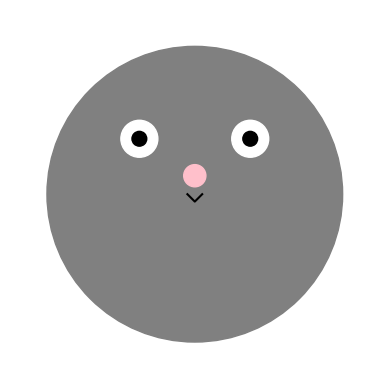

This chart was generated by the following Python code:
import matplotlib.pyplot as plt

# 创建一个新的图形
fig, ax = plt.subplots()

# 画猫的头
head = plt.Circle((0.5, 0.5), 0.4, color='gray')
ax.add_artist(head)

# 画猫的眼睛
left_eye = plt.Circle((0.35, 0.65), 0.05, color='white')
right_eye = plt.Circle((0.65, 0.65), 0.05, color='white')
ax.add_artist(left_eye)
ax.add_artist(right_eye)

# 画猫的瞳孔
left_pupil = plt.Circle((0.35, 0.65), 0.02, color='black')
right_pupil = plt.Circle((0.65, 0.65), 0.02, color='black')
ax.add_artist(left_pupil)
ax.add_artist(right_pupil)

# 画猫的鼻子
nose = plt.Circle((0.5, 0.55), 0.03, color='pink')
ax.add_artist(nose)

# 画猫的嘴巴
ax.plot([0.48, 0.5, 0.52], [0.5, 0.48, 0.5], color='black')

# 设置坐标轴的范围
ax.set_xlim(0, 1)
ax.set_ylim(0, 1)
ax.set_aspect('equal')
ax.axis('off')  # 不显示坐标轴

# 保存图形到文件
plt.savefig('cat_image.png')  # 将图像保存为cat_image.png
